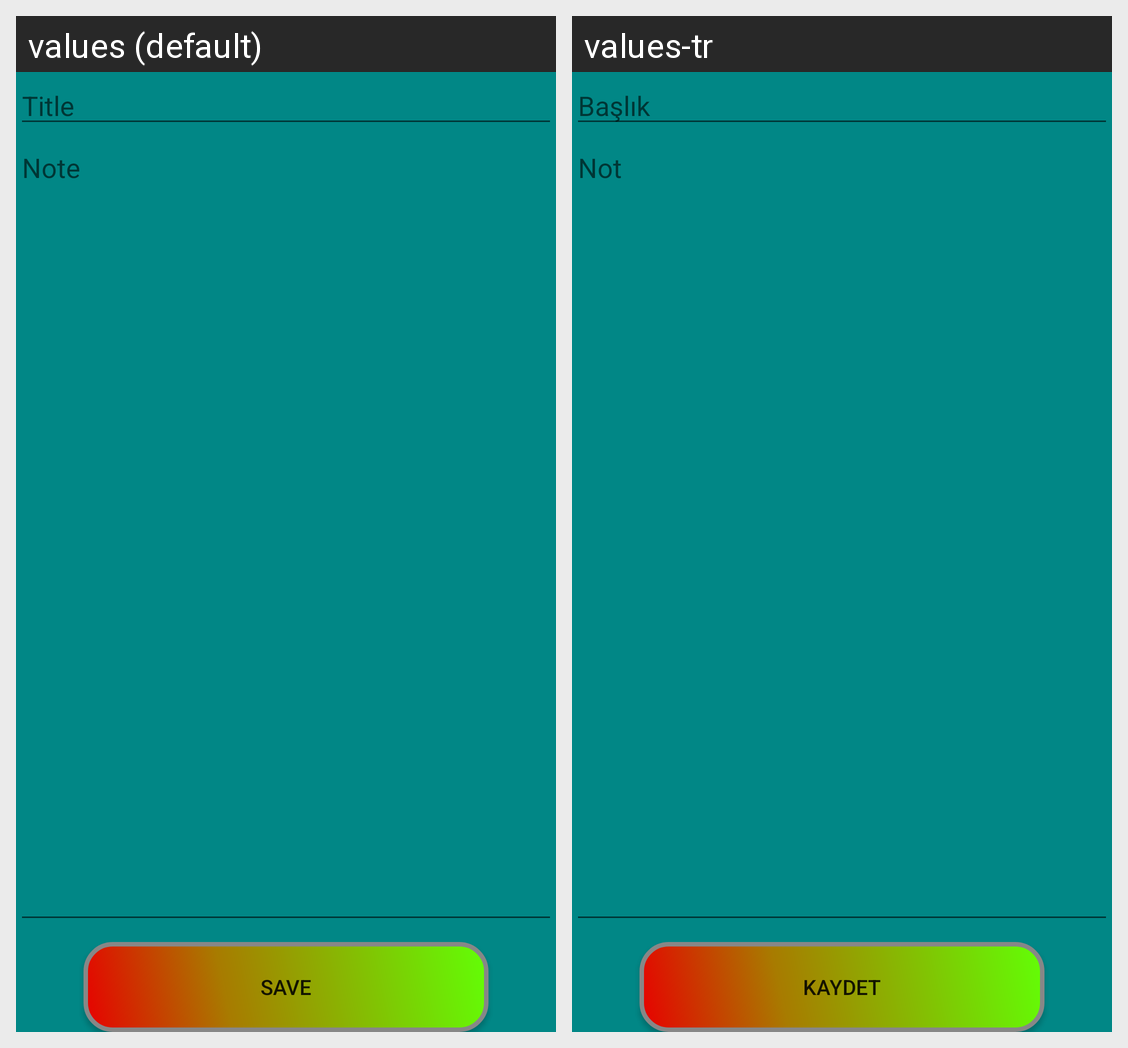

Translations of the strings shown on this Android screen, per locale in the grid:
Android screen res/layout/fragment_note.xml rendered under 2 locales, left to right: values (default), values-tr. Device: Nexus 5 (rendered at 1080×1920; each locale shown at half size, 540×960, under a caption strip naming it); theme Theme.MySecretNotes.
Strings drawn on this screen, with the default value and each locale's value (text and hints the layout hard-codes, and strings that could not be matched under every locale, appear in the picture but are not listed):

title
  values: Title
  values-tr: Başlık

note
  values: Note
  values-tr: Not

save
  values: Save
  values-tr: Kaydet
